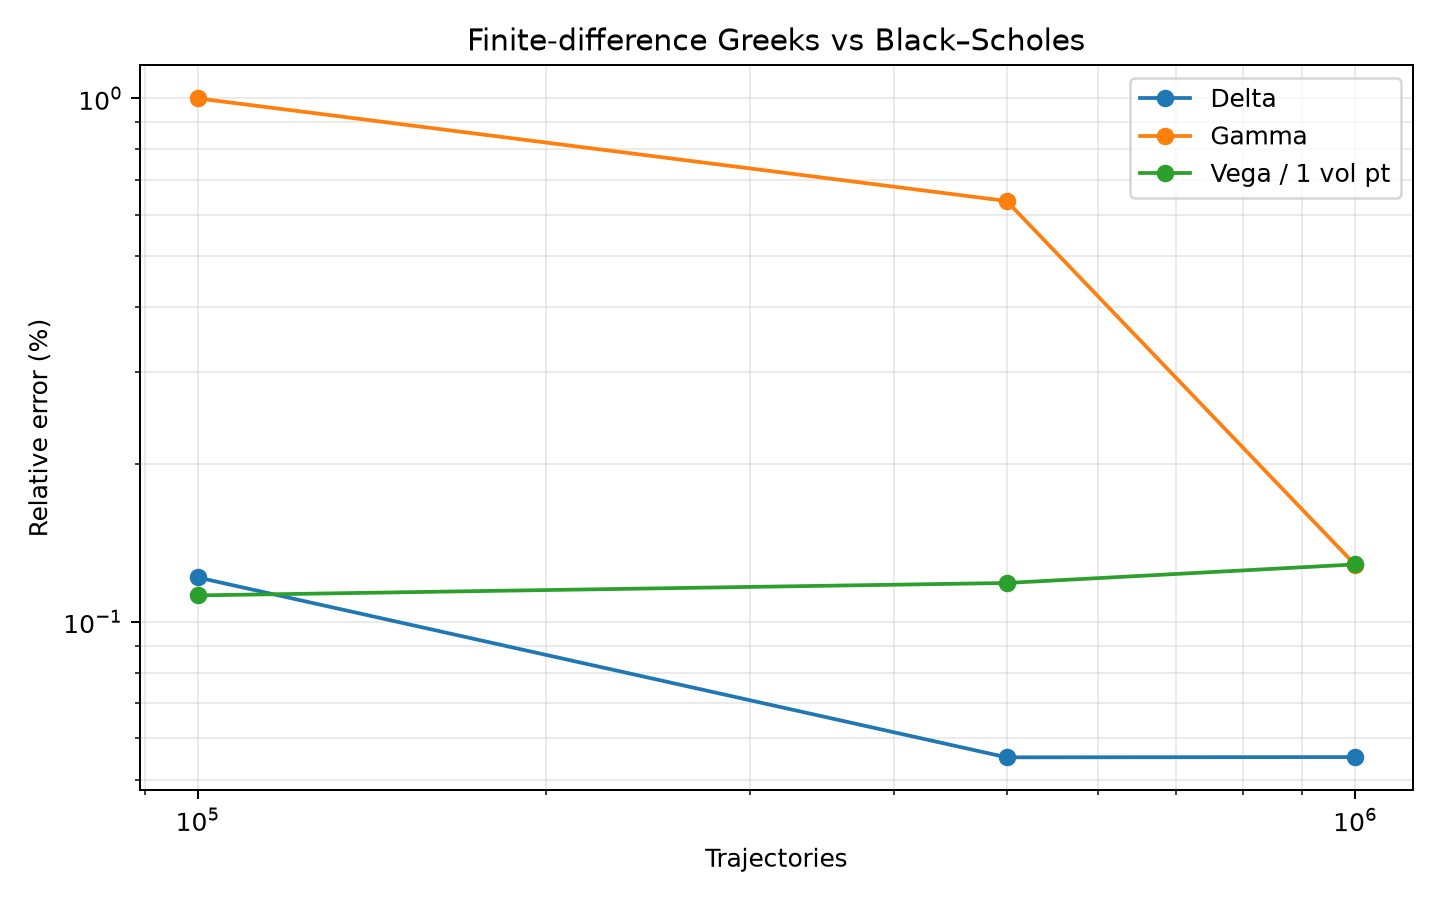

Data behind this chart, as committed beside it:
paths, seed, threads, mode, greek, mc_estimate, analytical_value, absolute_error, relative_error, runtime_1_seconds, runtime_2_seconds, runtime_3_seconds, median_runtime_seconds
100000, 42, 4, antithetic, delta, 0.6361, 0.6368, 0.0007747, 0.001217, 0.006656, 0.006692, 0.006662, 0.006662
100000, 42, 4, antithetic, gamma, 0.01895, 0.01876, 0.0001877, 0.01, 0.006656, 0.006692, 0.006662, 0.006662
100000, 42, 4, antithetic, vega_per_volatility_point, 0.3757, 0.3752, 0.0004217, 0.001124, 0.006656, 0.006692, 0.006662, 0.006662
500000, 42, 4, antithetic, delta, 0.6365, 0.6368, 0.0003511, 0.0005513, 0.03077, 0.02954, 0.02994, 0.02994
500000, 42, 4, antithetic, gamma, 0.01888, 0.01876, 0.0001195, 0.00637, 0.03077, 0.02954, 0.02994, 0.02994
500000, 42, 4, antithetic, vega_per_volatility_point, 0.3748, 0.3752, 0.0004454, 0.001187, 0.03077, 0.02954, 0.02994, 0.02994
1000000, 42, 4, antithetic, delta, 0.6365, 0.6368, 0.0003515, 0.0005519, 0.05881, 0.05786, 0.05728, 0.05786
1000000, 42, 4, antithetic, gamma, 0.01879, 0.01876, 2.4133317001049509e-05, 0.001286, 0.05881, 0.05786, 0.05728, 0.05786
1000000, 42, 4, antithetic, vega_per_volatility_point, 0.3757, 0.3752, 0.0004833, 0.001288, 0.05881, 0.05786, 0.05728, 0.05786
